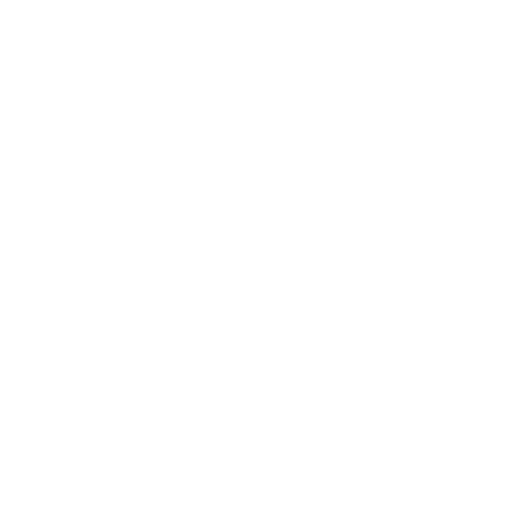
t = 0.00 s
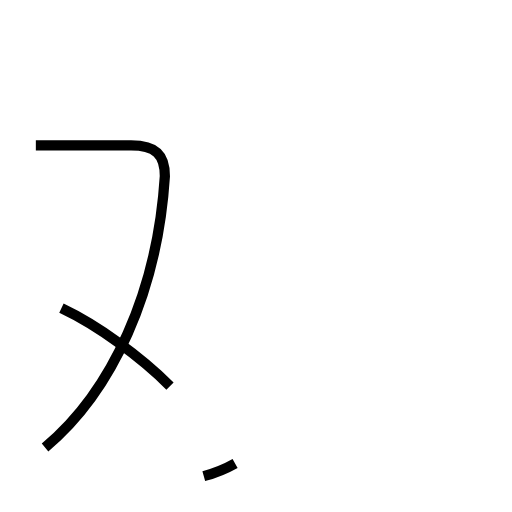
t = 1.82 s
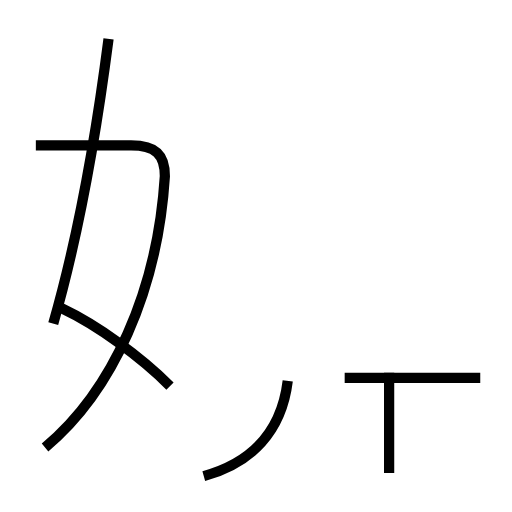
t = 3.66 s
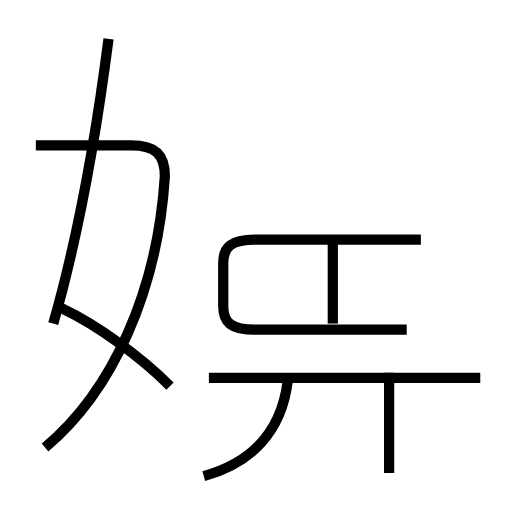
t = 5.62 s
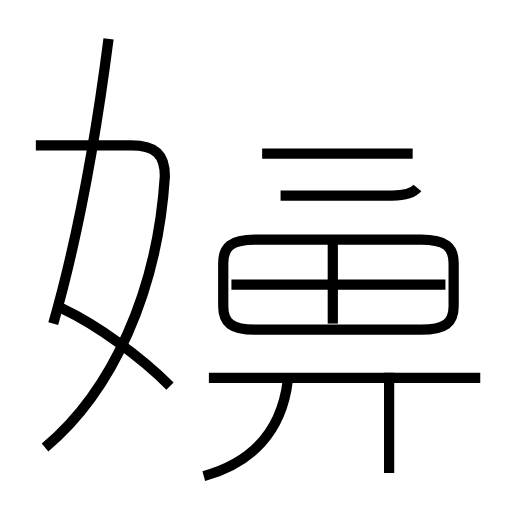
t = 7.53 s
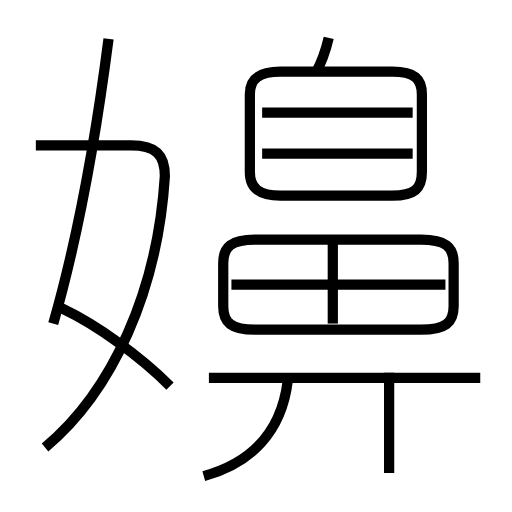
t = 9.30 s

The animated SVG that drew these frames (rendered in a browser with its animation timeline set to each time). Animation: 13 SMIL elements (animate=13); one cycle of 9.30 s.

<?xml version='1.0' encoding='utf-8'?>
<svg viewBox="0.0 -6.0 50.0 50.0" version="1.1" xmlns="http://www.w3.org/2000/svg"><rect x="-1000" y="-1000" width="2000" height="2000" stroke="white" fill="white" /><g style="fill:none;stroke:#000000;stroke-width:1"><path d="M 4.4 -0.3 C 11.0 -5.8 15.4 -15.6 16.1 -26.8 C 16.1 -28.9 15.2 -29.8 12.8 -29.8 L 3.5 -29.8 " transform="translate(0.0 38.0)" stroke-dasharray="44.230393083565744" stroke-dashoffset="44.230393083565744"><animate attributeName="stroke-dashoffset" from="44.230393083565744" to="0" dur="1.3269117925069722s" begin="0s" fill="freeze" /></path><path d="M 16.6 -6.3 C 13.8 -9.1 9.6 -12.2 6.0 -13.9 " transform="translate(0.0 38.0)" stroke-dasharray="13.098363387257526" stroke-dashoffset="13.098363387257526"><animate attributeName="stroke-dashoffset" from="13.098363387257526" to="0" dur="0.3929509016177258s" begin="1.3269117925069722s" fill="freeze" /></path><path d="M 19.9 2.5 C 24.6 1.2 27.5 -1.9 28.1 -6.8 " transform="translate(0.0 38.0)" stroke-dasharray="13.251957527929857" stroke-dashoffset="13.251957527929857"><animate attributeName="stroke-dashoffset" from="13.251957527929857" to="0" dur="0.3975587258378957s" begin="1.719862694124698s" fill="freeze" /></path><path d="M 5.2 -12.4 C 7.5 -20.4 9.3 -30.1 10.6 -40.2 " transform="translate(0.0 38.0)" stroke-dasharray="28.345443342912382" stroke-dashoffset="28.345443342912382"><animate attributeName="stroke-dashoffset" from="28.345443342912382" to="0" dur="0.8503633002873714s" begin="2.117421419962594s" fill="freeze" /></path><path d="M 38.0 2.2 L 38.0 -7.6 " transform="translate(0.0 38.0)" stroke-dasharray="9.8" stroke-dashoffset="9.8"><animate attributeName="stroke-dashoffset" from="9.8" to="0" dur="0.294s" begin="2.9677847202499654s" fill="freeze" /></path><path d="M 46.9 -7.1 L 20.4 -7.1 " transform="translate(0.0 38.0)" stroke-dasharray="26.5" stroke-dashoffset="26.5"><animate attributeName="stroke-dashoffset" from="26.5" to="0" dur="0.7949999999999999s" begin="3.2617847202499655s" fill="freeze" /></path><path d="M 32.5 -12.4 L 32.5 -20.2 " transform="translate(0.0 38.0)" stroke-dasharray="7.799999999999999" stroke-dashoffset="7.799999999999999"><animate attributeName="stroke-dashoffset" from="7.799999999999999" to="0" dur="0.23399999999999996s" begin="4.056784720249965s" fill="freeze" /></path><path d="M 41.1 -20.6 L 24.9 -20.6 C 22.6 -20.6 21.8 -19.9 21.8 -18.3 L 21.8 -14.1 C 21.8 -12.5 22.6 -11.8 24.9 -11.8 L 41.1 -11.8 C 43.5 -11.8 44.3 -12.5 44.3 -14.1 L 44.3 -18.3 C 44.3 -19.9 43.5 -20.6 41.1 -20.6 Z " transform="translate(0.0 38.0)" stroke-dasharray="58.85998932419957" stroke-dashoffset="58.85998932419957"><animate attributeName="stroke-dashoffset" from="58.85998932419957" to="0" dur="1.765799679725987s" begin="4.290784720249965s" fill="freeze" /></path><path d="M 43.5 -16.2 L 22.6 -16.2 " transform="translate(0.0 38.0)" stroke-dasharray="20.9" stroke-dashoffset="20.9"><animate attributeName="stroke-dashoffset" from="20.9" to="0" dur="0.6269999999999999s" begin="6.056584399975952s" fill="freeze" /></path><path d="M 40.3 -29.0 L 25.6 -29.0 " transform="translate(0.0 38.0)" stroke-dasharray="14.699999999999996" stroke-dashoffset="14.699999999999996"><animate attributeName="stroke-dashoffset" from="14.699999999999996" to="0" dur="0.44099999999999984s" begin="6.683584399975952s" fill="freeze" /></path><path d="M 27.4 -24.9 L 38.3 -24.9 C 40.5 -24.9 41.2 -25.6 41.2 -27.2 L 41.2 -34.8 C 41.2 -36.3 40.5 -37.0 38.3 -37.0 L 27.4 -37.0 C 25.3 -37.0 24.4 -36.3 24.4 -34.8 L 24.4 -27.2 C 24.4 -25.6 25.3 -24.9 27.4 -24.9 Z " transform="translate(0.0 38.0)" stroke-dasharray="54.1536298385365" stroke-dashoffset="54.1536298385365"><animate attributeName="stroke-dashoffset" from="54.1536298385365" to="0" dur="1.624608895156095s" begin="7.1245843999759515s" fill="freeze" /></path><path d="M 40.3 -33.0 L 25.6 -33.0 " transform="translate(0.0 38.0)" stroke-dasharray="14.699999999999996" stroke-dashoffset="14.699999999999996"><animate attributeName="stroke-dashoffset" from="14.699999999999996" to="0" dur="0.44099999999999984s" begin="8.749193295132047s" fill="freeze" /></path><path d="M 30.8 -36.8 C 31.4 -37.9 31.8 -39.0 32.1 -40.3" transform="translate(0.0 38.0)" stroke-dasharray="3.7458353962012234" stroke-dashoffset="3.7458353962012234"><animate attributeName="stroke-dashoffset" from="3.7458353962012234" to="0" dur="0.1123750618860367s" begin="9.190193295132048s" fill="freeze" /></path></g></svg>
